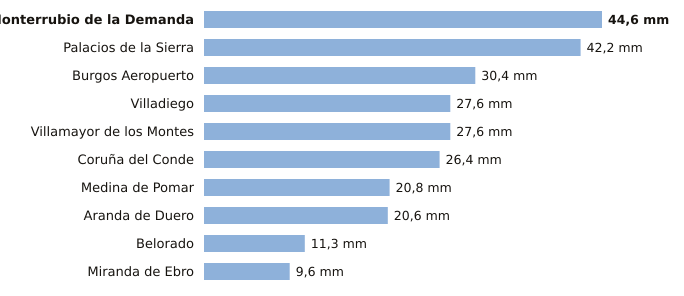

The file beside this chart, header and first rows:
estacion, provincia, indicativo, mm_6_dias_anteriores, mm_hoy, mm_7_dias, horas_de_hoy
Monterrubio de la Demanda, Burgos, 2302N, 44.6, 0.0, 44.6, 3
Palacios de la Sierra, Burgos, 2298, 42.2, 0.0, 42.2, 3
Burgos Aeropuerto, Burgos, 2331, 30.4, 0.0, 30.4, 3
Villadiego, Burgos, 2285B, 27.6, 0.0, 27.6, 3
Villamayor de los Montes, Burgos, 2311Y, 27.6, 0.0, 27.6, 3
Coruña del Conde, Burgos, 2106B, 26.4, 0.0, 26.4, 2
Medina de Pomar, Burgos, 9051, 20.8, 0.0, 20.8, 3
Aranda de Duero, Burgos, 2117D, 20.6, 0.0, 20.6, 3
Belorado, Burgos, 9111, 11.3, 0.0, 11.3, 3
Miranda de Ebro, Burgos, 9069C, 9.6, 0.0, 9.6, 2
